2-way image classification set "data" from GitHub (noorainf18/Hex-Nut-Defective-Detection-and-Classification); label vocabulary: broken, good.

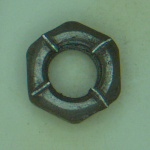
Label: broken

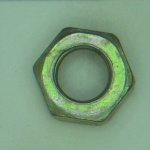
Label: good

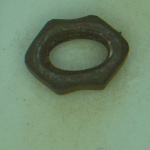
Label: broken

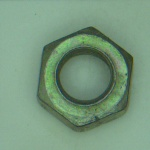
Label: good

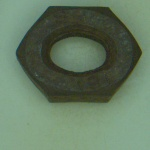
Label: broken

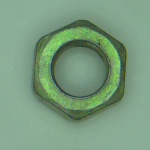
Label: good
